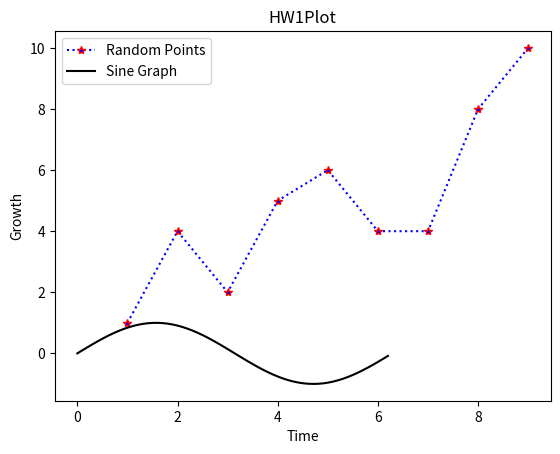

This chart was generated by the following Python code:
import matplotlib.pyplot as plt
import numpy as np

print("Python script has started.")
print("Creating a simple plot...")
plt.figure()
plt.plot([1, 2, 3, 4, 5, 6, 7, 8, 9],	# list of x-values to plot
	[1, 4, 2, 5, 6, 4, 4, 8, 10],  		# list of y-values to plot
	color="blue",        	#  Line color
	linestyle=":",     	#  Line style
	marker="*",         	#  Symbol used at data point
	markeredgecolor="red"  # Symbol color
	)
plt.xlabel('Time')
plt.ylabel('Growth')
plt.title("HW1Plot")

x = np.arange(0,2*np.pi, .1) #making x an array from 0 to 2pi, incrementing by .1
y = np.sin(x) #making y an array of sine of x from the previous function.

plt.plot(
    x,y,
	color = "black"
)

plt.legend(["Random Points", "Sine Graph"])

print("Showing plot window.")
print("Nothing else will happen until you close the plot window!")
plt.savefig("RobertoRamil_hw01-p1_image.pdf")
plt.show()
print("Python script is done.")